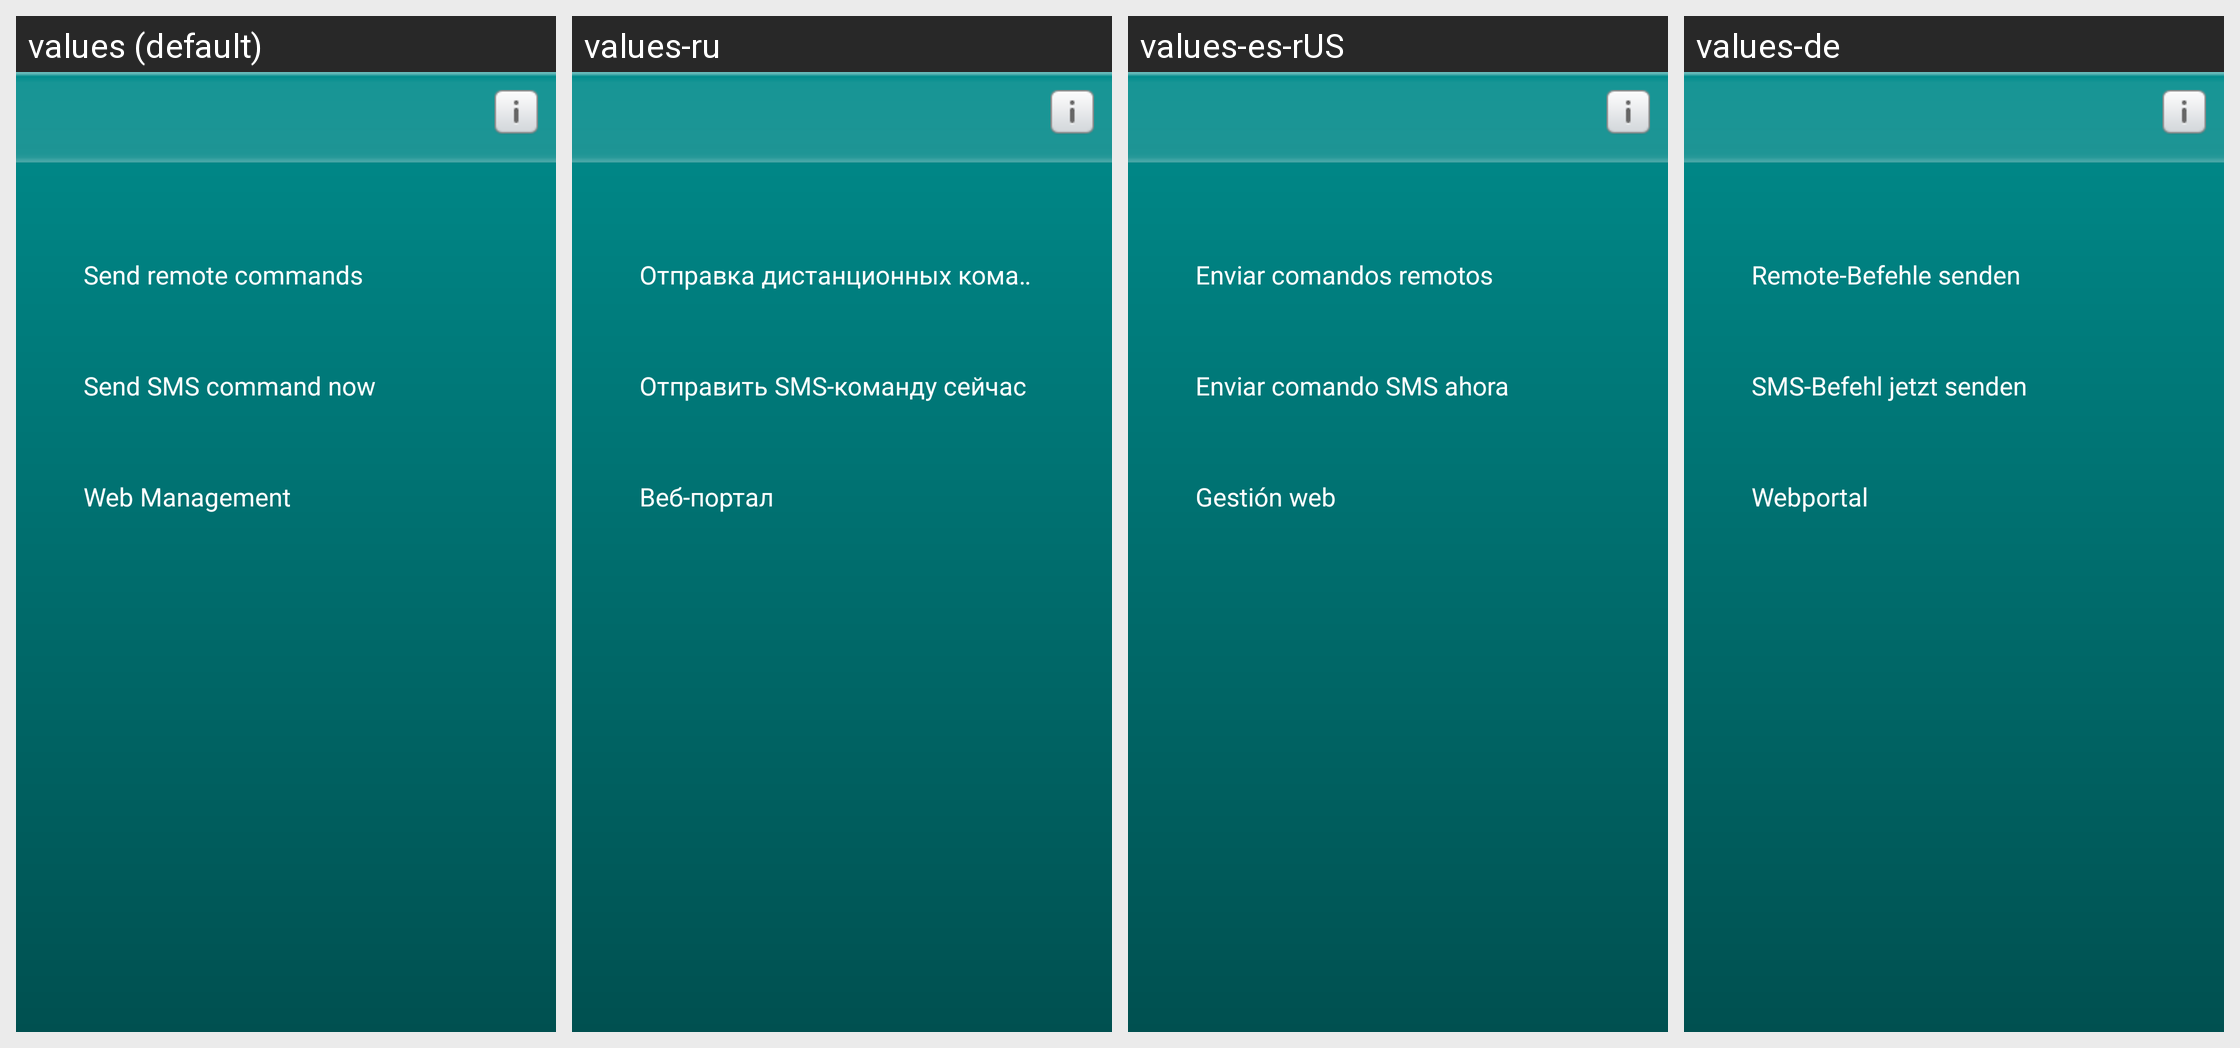

This grid shows one Android layout under several languages. Give, for every string resource on the screen, its name, the default text and each shown locale's text.
Android screen res/layout/send_command_info.xml rendered under 4 locales, left to right: values (default), values-ru, values-es-rUS, values-de. Device: Nexus 5 (rendered at 1080×1920; each locale shown at half size, 540×960, under a caption strip naming it); theme kis_theme.
Other locales in the repository, not shown: values-es, values-fr, values-it, values-pt.
Strings drawn on this screen, with the default value and each locale's value (text and hints the layout hard-codes, and strings that could not be matched under every locale, appear in the picture but are not listed):

str_send_remote_commands_caption
  values: Send remote commands
  values-ru: Отправка дистанционных команд
  values-es-rUS: Enviar comandos remotos
  values-de: Remote-Befehle senden

str_send_command_info_send_btn
  values: Send SMS command now
  values-ru: Отправить SMS-команду сейчас
  values-es-rUS: Enviar comando SMS ahora
  values-de: SMS-Befehl jetzt senden
